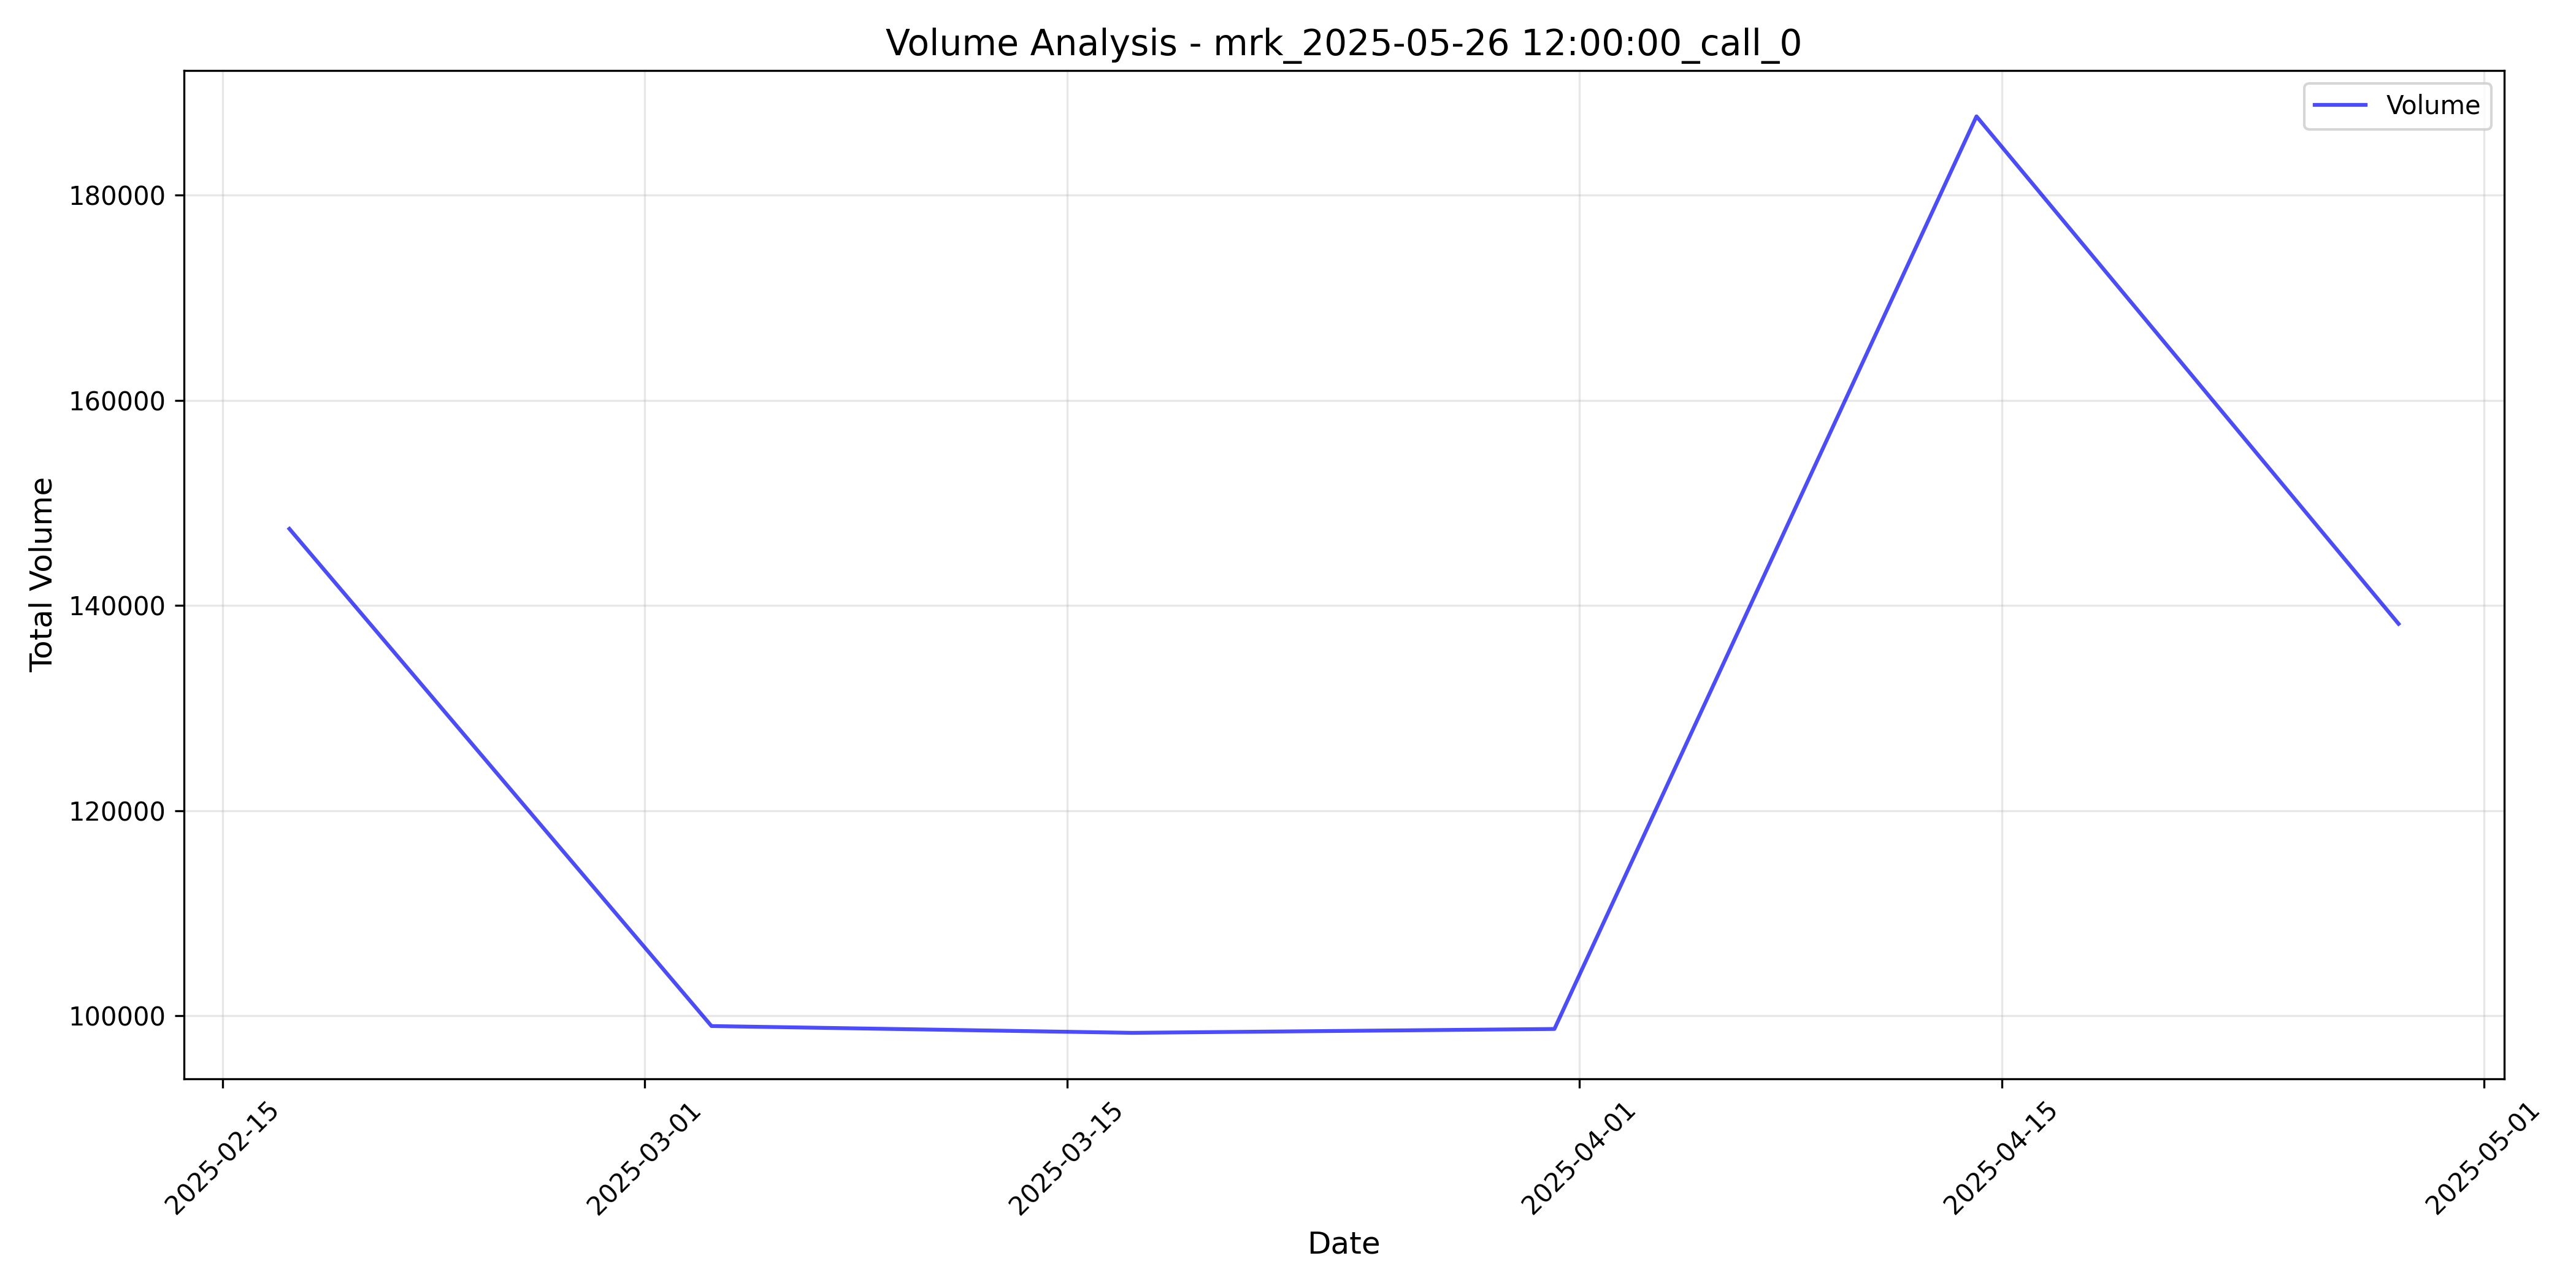

The file beside this chart, header and first rows:
timestamp, total_volume, elevated_volume, threshold_used
2025-02-17 05:00:00+00:00, 147470, False, 2.5
2025-03-03 05:00:00+00:00, 98993, False, 2.5
2025-03-17 04:00:00+00:00, 98332, False, 2.5
2025-03-31 04:00:00+00:00, 98708, False, 2.5
2025-04-14 04:00:00+00:00, 187684, False, 2.5
2025-04-28 04:00:00+00:00, 138206, False, 2.5
